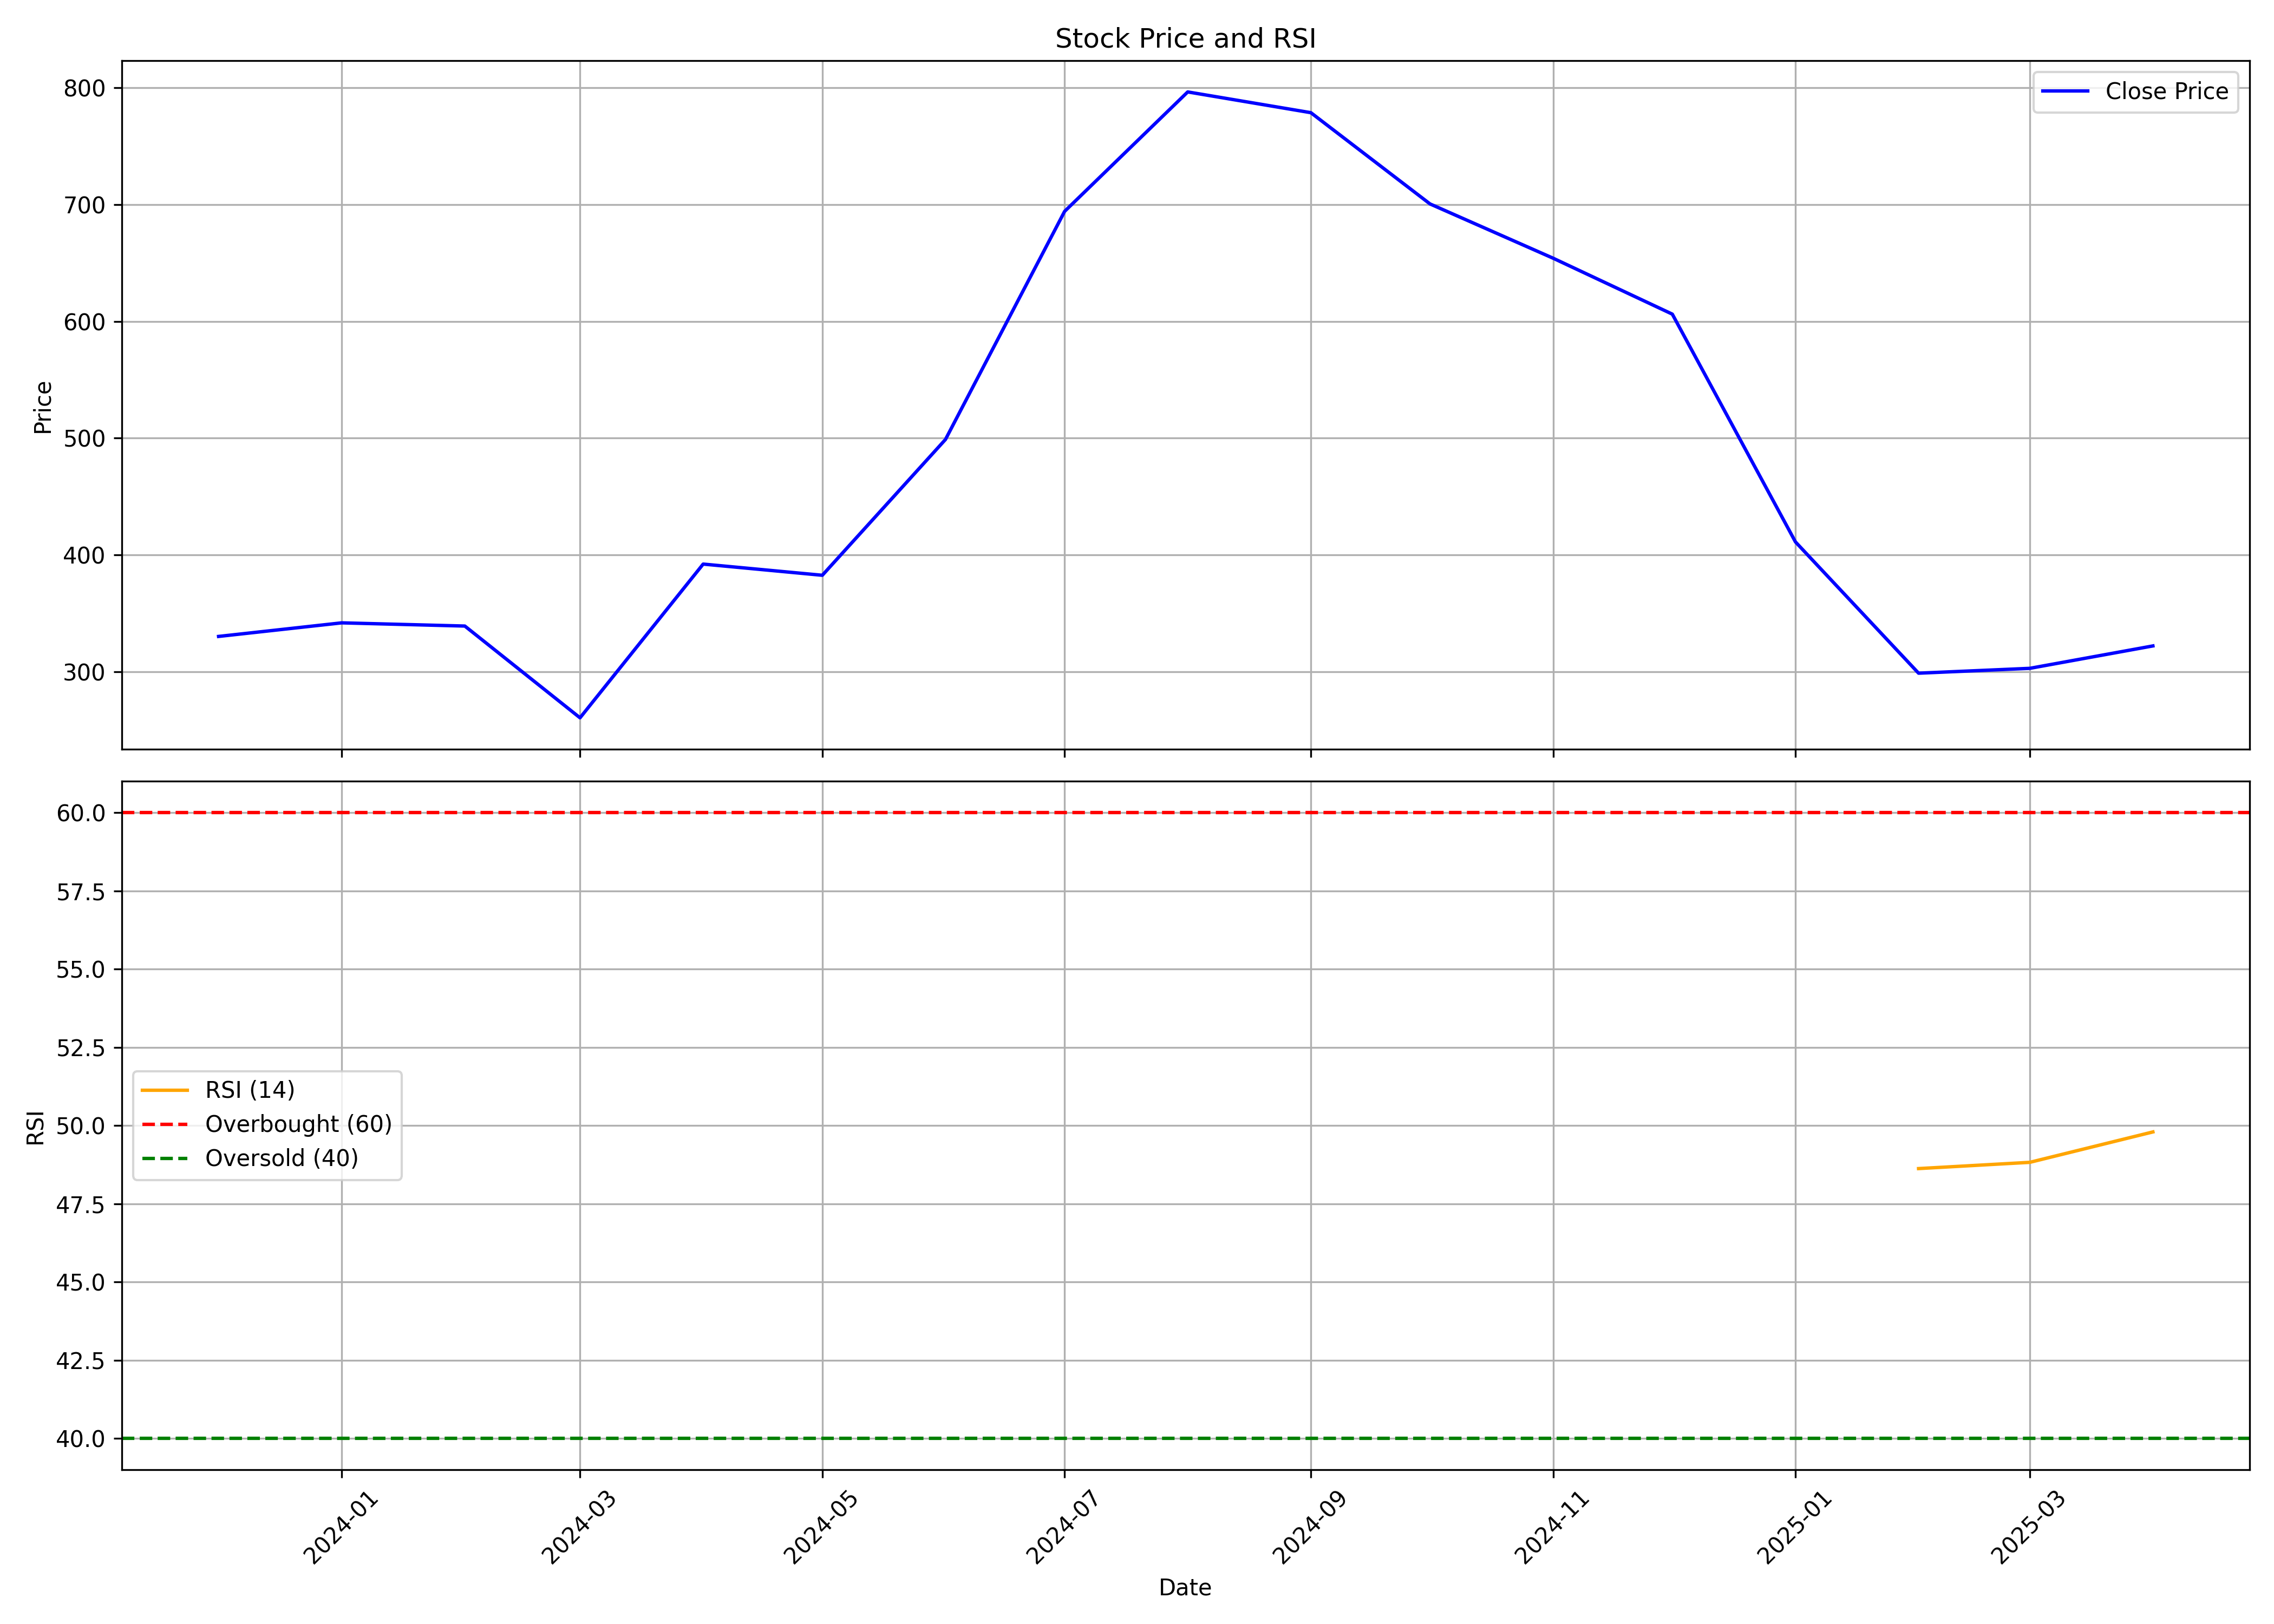

The file beside this chart, header and first rows:
, Unnamed: 0, date, symbol, open, high, low, close, volume, rsi
0, 0, 2023-12-01, SURAJEST, 339.6, 354, 323.6, 330.2, 8303923, 
1, 1, 2024-01-01, SURAJEST, 330.4, 364.3, 326.5, 341.8, 7707681, 
2, 2, 2024-02-01, SURAJEST, 344.6, 366.5, 317.7, 339.1, 4262639, 
3, 3, 2024-03-01, SURAJEST, 342.3, 347.5, 255.5, 260.5, 3143080, 
4, 4, 2024-04-01, SURAJEST, 264.6, 401.5, 264.6, 392.2, 9819812, 
5, 5, 2024-05-01, SURAJEST, 392.2, 443.3, 357.3, 382.6, 5645499, 
6, 6, 2024-06-01, SURAJEST, 397.5, 505, 312.9, 498.9, 7908973, 
7, 7, 2024-07-01, SURAJEST, 496.9, 727.5, 496.2, 694.3, 5556799, 
8, 8, 2024-08-01, SURAJEST, 699.1, 845.9, 650.7, 796.6, 3281884, 
9, 9, 2024-09-01, SURAJEST, 804, 809, 734.1, 778.8, 2666323, 
10, 10, 2024-10-01, SURAJEST, 779.8, 828.0, 661.8, 700.7, 5104486, 
11, 11, 2024-11-01, SURAJEST, 699, 718.2, 558.2, 654.2, 1301759, 
12, 12, 2024-12-01, SURAJEST, 654, 729.8, 577.0, 606.2, 1840105, 
13, 13, 2025-01-01, SURAJEST, 606.2, 640, 380.2, 411.1, 2628541, 
14, 14, 2025-02-01, SURAJEST, 422.0, 471.8, 295.0, 298.7, 2432428, 48.63
15, 15, 2025-03-01, SURAJEST, 301.0, 352.5, 278.3, 302.9, 4446923, 48.83
16, 16, 2025-04-01, SURAJEST, 303.5, 335.0, 280.5, 322, 2219224, 49.8
